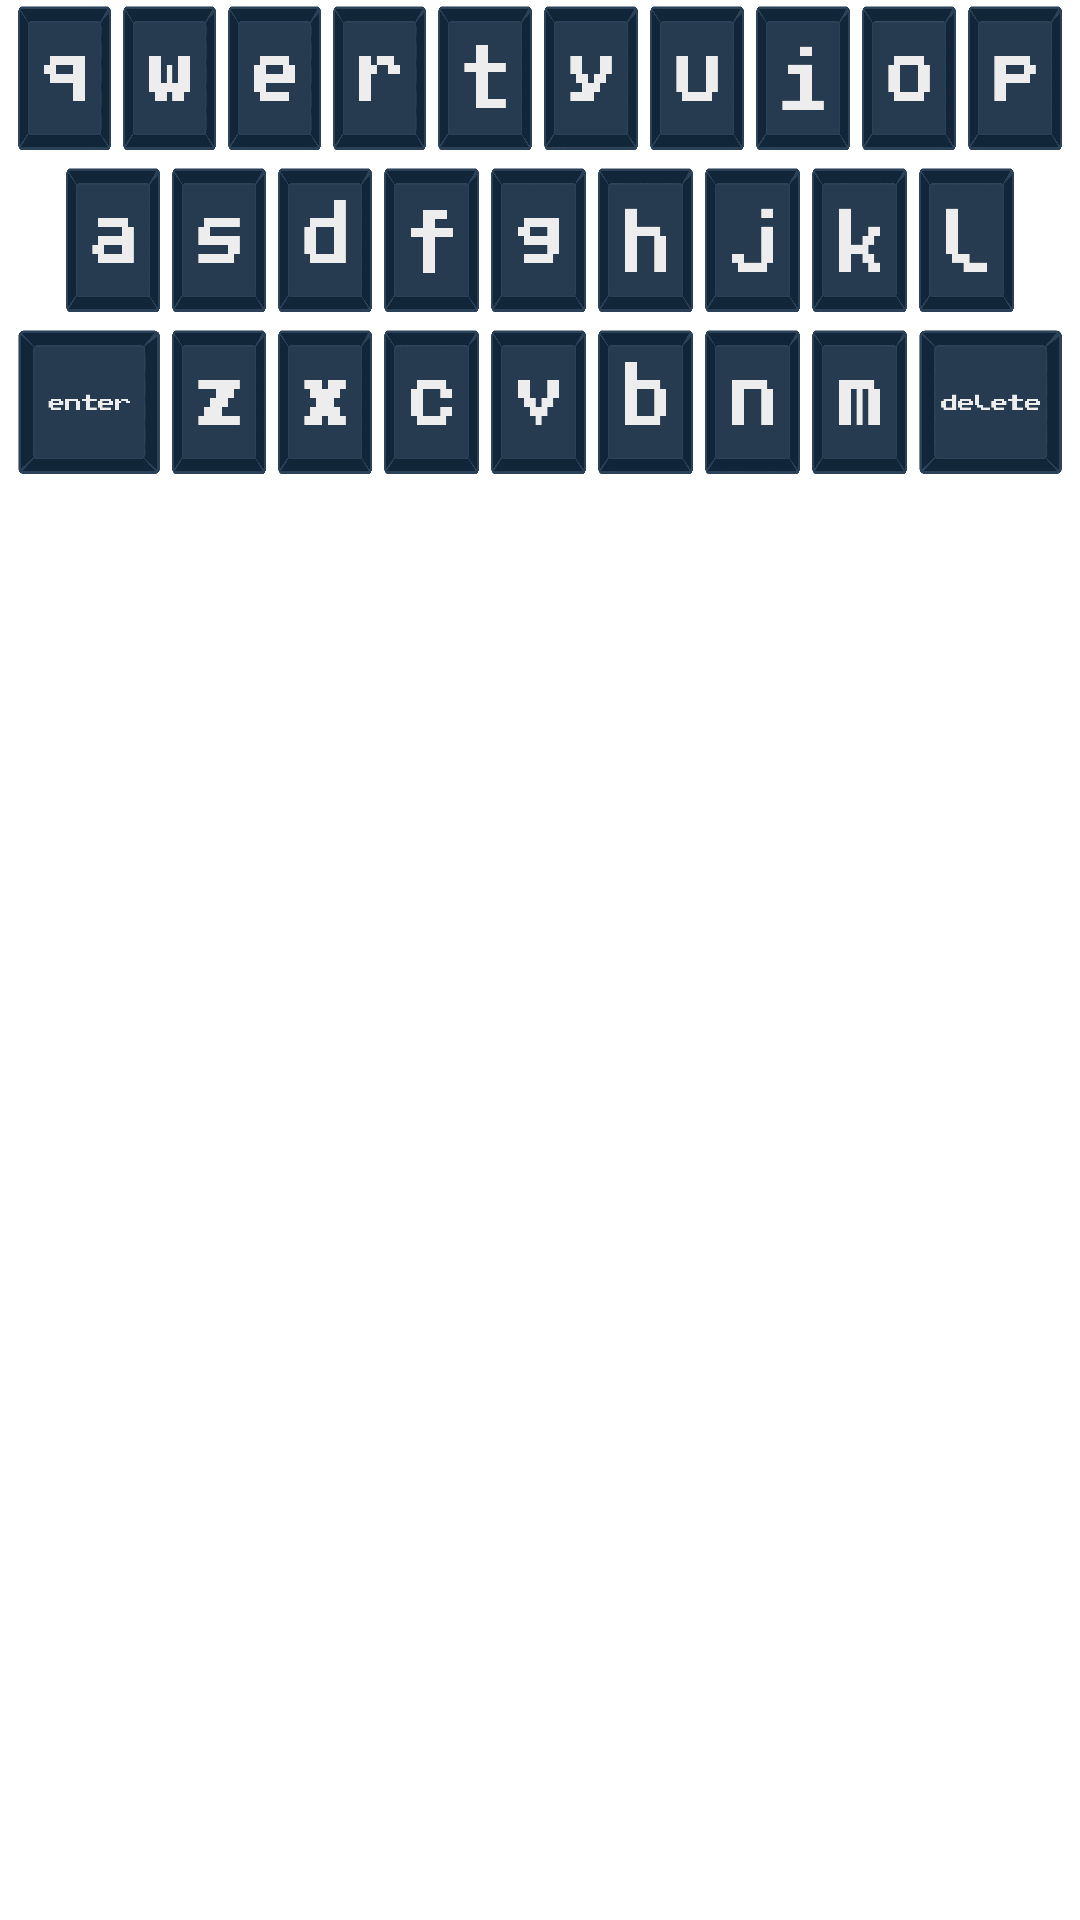

This screen was rendered from an Android layout file. Write that file and the resources it references.
<!-- AndroidManifest.xml: application theme Theme.WordleGame -->
<!-- res/layout/keyboard.xml -->
<?xml version="1.0" encoding="utf-8"?>
<LinearLayout
    xmlns:android="http://schemas.android.com/apk/res/android"
    android:layout_width="match_parent"
    android:layout_height="wrap_content"
    android:layout_gravity="bottom"
    android:orientation="vertical"
    android:paddingStart="4dp"
    android:paddingEnd="4dp"
    android:paddingBottom="4dp">

    
    <LinearLayout
        android:layout_width="match_parent"
        android:layout_height="wrap_content"
        android:orientation="horizontal"
        android:weightSum="10">

        <ImageButton
            android:id="@+id/q"
            android:layout_width="0dp"
            android:layout_height="48dp"
            android:layout_weight="1"
            android:layout_margin="2dp"
            android:background="@drawable/letter_q"
            android:scaleType="fitCenter" />

        <ImageButton
            android:id="@+id/w"
            android:layout_width="0dp"
            android:layout_height="48dp"
            android:layout_weight="1"
            android:layout_margin="2dp"
            android:background="@drawable/letter_w"
            android:scaleType="fitCenter" />

        <ImageButton
            android:id="@+id/e"
            android:layout_width="0dp"
            android:layout_height="48dp"
            android:layout_weight="1"
            android:layout_margin="2dp"
            android:background="@drawable/letter_e"
            android:scaleType="fitCenter" />

        <ImageButton
            android:id="@+id/r"
            android:layout_width="0dp"
            android:layout_height="48dp"
            android:layout_weight="1"
            android:layout_margin="2dp"
            android:background="@drawable/letter_r"
            android:scaleType="fitCenter" />

        <ImageButton
            android:id="@+id/t"
            android:layout_width="0dp"
            android:layout_height="48dp"
            android:layout_weight="1"
            android:layout_margin="2dp"
            android:background="@drawable/letter_t"
            android:scaleType="fitCenter" />

        <ImageButton
            android:id="@+id/y"
            android:layout_width="0dp"
            android:layout_height="48dp"
            android:layout_weight="1"
            android:layout_margin="2dp"
            android:background="@drawable/letter_y"
            android:scaleType="fitCenter" />

        <ImageButton
            android:id="@+id/u"
            android:layout_width="0dp"
            android:layout_height="48dp"
            android:layout_weight="1"
            android:layout_margin="2dp"
            android:background="@drawable/letter_u"
            android:scaleType="fitCenter" />

        <ImageButton
            android:id="@+id/i"
            android:layout_width="0dp"
            android:layout_height="48dp"
            android:layout_weight="1"
            android:layout_margin="2dp"
            android:background="@drawable/letter_i"
            android:scaleType="fitCenter" />

        <ImageButton
            android:id="@+id/o"
            android:layout_width="0dp"
            android:layout_height="48dp"
            android:layout_weight="1"
            android:layout_margin="2dp"
            android:background="@drawable/letter_o"
            android:scaleType="fitCenter" />

        <ImageButton
            android:id="@+id/p"
            android:layout_width="0dp"
            android:layout_height="48dp"
            android:layout_weight="1"
            android:layout_margin="2dp"
            android:background="@drawable/letter_p"
            android:scaleType="fitCenter" />
    </LinearLayout>

    
    <LinearLayout
        android:layout_width="match_parent"
        android:layout_height="wrap_content"
        android:orientation="horizontal"
        android:layout_marginTop="2dp"
        android:paddingStart="16dp"
        android:paddingEnd="16dp"
        android:weightSum="9">

        <ImageButton
            android:id="@+id/a"
            android:layout_width="0dp"
            android:layout_height="48dp"
            android:layout_weight="1"
            android:layout_margin="2dp"
            android:background="@drawable/letter_a"
            android:scaleType="fitCenter" />

        <ImageButton
            android:id="@+id/s"
            android:layout_width="0dp"
            android:layout_height="48dp"
            android:layout_weight="1"
            android:layout_margin="2dp"
            android:background="@drawable/letter_s"
            android:scaleType="fitCenter" />

        <ImageButton
            android:id="@+id/d"
            android:layout_width="0dp"
            android:layout_height="48dp"
            android:layout_weight="1"
            android:layout_margin="2dp"
            android:background="@drawable/letter_d"
            android:scaleType="fitCenter" />

        <ImageButton
            android:id="@+id/f"
            android:layout_width="0dp"
            android:layout_height="48dp"
            android:layout_weight="1"
            android:layout_margin="2dp"
            android:background="@drawable/letter_f"
            android:scaleType="fitCenter" />

        <ImageButton
            android:id="@+id/g"
            android:layout_width="0dp"
            android:layout_height="48dp"
            android:layout_weight="1"
            android:layout_margin="2dp"
            android:background="@drawable/letter_g"
            android:scaleType="fitCenter" />

        <ImageButton
            android:id="@+id/h"
            android:layout_width="0dp"
            android:layout_height="48dp"
            android:layout_weight="1"
            android:layout_margin="2dp"
            android:background="@drawable/letter_h"
            android:scaleType="fitCenter" />

        <ImageButton
            android:id="@+id/j"
            android:layout_width="0dp"
            android:layout_height="48dp"
            android:layout_weight="1"
            android:layout_margin="2dp"
            android:background="@drawable/letter_j"
            android:scaleType="fitCenter" />

        <ImageButton
            android:id="@+id/k"
            android:layout_width="0dp"
            android:layout_height="48dp"
            android:layout_weight="1"
            android:layout_margin="2dp"
            android:background="@drawable/letter_k"
            android:scaleType="fitCenter" />

        <ImageButton
            android:id="@+id/l"
            android:layout_width="0dp"
            android:layout_height="48dp"
            android:layout_weight="1"
            android:layout_margin="2dp"
            android:background="@drawable/letter_l"
            android:scaleType="fitCenter" />
    </LinearLayout>

    
    <LinearLayout
        android:layout_width="match_parent"
        android:layout_height="wrap_content"
        android:orientation="horizontal"
        android:layout_marginTop="2dp"
        android:weightSum="10">

        <ImageButton
            android:id="@+id/enter"
            android:layout_width="0dp"
            android:layout_height="48dp"
            android:layout_weight="1.5"
            android:layout_margin="2dp"
            android:background="@drawable/enter"
            android:scaleType="fitCenter" />

        <ImageButton
            android:id="@+id/z"
            android:layout_width="0dp"
            android:layout_height="48dp"
            android:layout_weight="1"
            android:layout_margin="2dp"
            android:background="@drawable/letter_z"
            android:scaleType="fitCenter" />

        <ImageButton
            android:id="@+id/x"
            android:layout_width="0dp"
            android:layout_height="48dp"
            android:layout_weight="1"
            android:layout_margin="2dp"
            android:background="@drawable/letter_x"
            android:scaleType="fitCenter" />

        <ImageButton
            android:id="@+id/c"
            android:layout_width="0dp"
            android:layout_height="48dp"
            android:layout_weight="1"
            android:layout_margin="2dp"
            android:background="@drawable/letter_c"
            android:scaleType="fitCenter" />

        <ImageButton
            android:id="@+id/v"
            android:layout_width="0dp"
            android:layout_height="48dp"
            android:layout_weight="1"
            android:layout_margin="2dp"
            android:background="@drawable/letter_v"
            android:scaleType="fitCenter" />

        <ImageButton
            android:id="@+id/b"
            android:layout_width="0dp"
            android:layout_height="48dp"
            android:layout_weight="1"
            android:layout_margin="2dp"
            android:background="@drawable/letter_b"
            android:scaleType="fitCenter" />

        <ImageButton
            android:id="@+id/n"
            android:layout_width="0dp"
            android:layout_height="48dp"
            android:layout_weight="1"
            android:layout_margin="2dp"
            android:background="@drawable/letter_n"
            android:scaleType="fitCenter" />

        <ImageButton
            android:id="@+id/m"
            android:layout_width="0dp"
            android:layout_height="48dp"
            android:layout_weight="1"
            android:layout_margin="2dp"
            android:background="@drawable/letter_m"
            android:scaleType="fitCenter" />

        <ImageButton
            android:id="@+id/delete"
            android:layout_width="0dp"
            android:layout_height="48dp"
            android:layout_weight="1.5"
            android:layout_margin="2dp"
            android:background="@drawable/delete_button"
            android:scaleType="fitCenter" />
    </LinearLayout>

</LinearLayout>
<!-- resources referenced by this layout -->
<resources>
  <!-- drawable delete_button: png bitmap (drawable-v24, 4598 bytes) -->
  <!-- drawable enter: png bitmap (drawable-v24, 4339 bytes) -->
  <!-- drawable letter_a: png bitmap (drawable-v24, 4658 bytes) -->
  <!-- drawable letter_b: png bitmap (drawable-v24, 4629 bytes) -->
  <!-- drawable letter_c: png bitmap (drawable-v24, 4834 bytes) -->
  <!-- drawable letter_d: png bitmap (drawable-v24, 4625 bytes) -->
  <!-- drawable letter_e: png bitmap (drawable-v24, 4832 bytes) -->
  <!-- drawable letter_f: png bitmap (drawable-v24, 4632 bytes) -->
  <!-- drawable letter_g: png bitmap (drawable-v24, 5085 bytes) -->
  <!-- drawable letter_h: png bitmap (drawable-v24, 4787 bytes) -->
  <!-- drawable letter_i: png bitmap (drawable-v24, 4623 bytes) -->
  <!-- drawable letter_j: png bitmap (drawable-v24, 4626 bytes) -->
  <!-- drawable letter_k: png bitmap (drawable-v24, 4819 bytes) -->
  <!-- drawable letter_l: png bitmap (drawable-v24, 5110 bytes) -->
  <!-- drawable letter_m: png bitmap (drawable-v24, 4767 bytes) -->
  <!-- drawable letter_n: png bitmap (drawable-v24, 4493 bytes) -->
  <!-- drawable letter_o: png bitmap (drawable-v24, 4739 bytes) -->
  <!-- drawable letter_p: png bitmap (drawable-v24, 4746 bytes) -->
  <!-- drawable letter_q: png bitmap (drawable-v24, 4631 bytes) -->
  <!-- drawable letter_r: png bitmap (drawable-v24, 4789 bytes) -->
  <!-- drawable letter_s: png bitmap (drawable-v24, 4646 bytes) -->
  <!-- drawable letter_t: png bitmap (drawable-v24, 4634 bytes) -->
  <!-- drawable letter_u: png bitmap (drawable-v24, 4593 bytes) -->
  <!-- drawable letter_v: png bitmap (drawable-v24, 4867 bytes) -->
  <!-- drawable letter_w: png bitmap (drawable-v24, 4627 bytes) -->
  <!-- drawable letter_x: png bitmap (drawable-v24, 4734 bytes) -->
  <!-- drawable letter_y: png bitmap (drawable-v24, 4582 bytes) -->
  <!-- drawable letter_z: png bitmap (drawable-v24, 4660 bytes) -->
  <style name="Theme.WordleGame" parent="Theme.MaterialComponents.DayNight.DarkActionBar">
          
          <item name="colorPrimary">@color/darker_blue</item>
          <item name="colorPrimaryVariant">@color/purple_700</item>
          <item name="colorOnPrimary">@color/neon_blue</item>
          
          <item name="colorSecondary">#87BABA</item>
          <item name="colorSecondaryVariant">@color/white</item>
          <item name="colorOnSecondary">@color/black</item>
          
          <item name="android:statusBarColor" tools:targetApi="l">?attr/colorPrimaryVariant</item>
          <item name="android:fontFamily">@fonts/avojaloin</item>
          
      </style>
  <color name="darker_blue">#0a1b2c</color>
  <color name="purple_700">#FF3700B3</color>
  <color name="neon_blue">#92ffff</color>
  <color name="white">#FFFFFFFF</color>
  <color name="black">#FF000000</color>
</resources>
